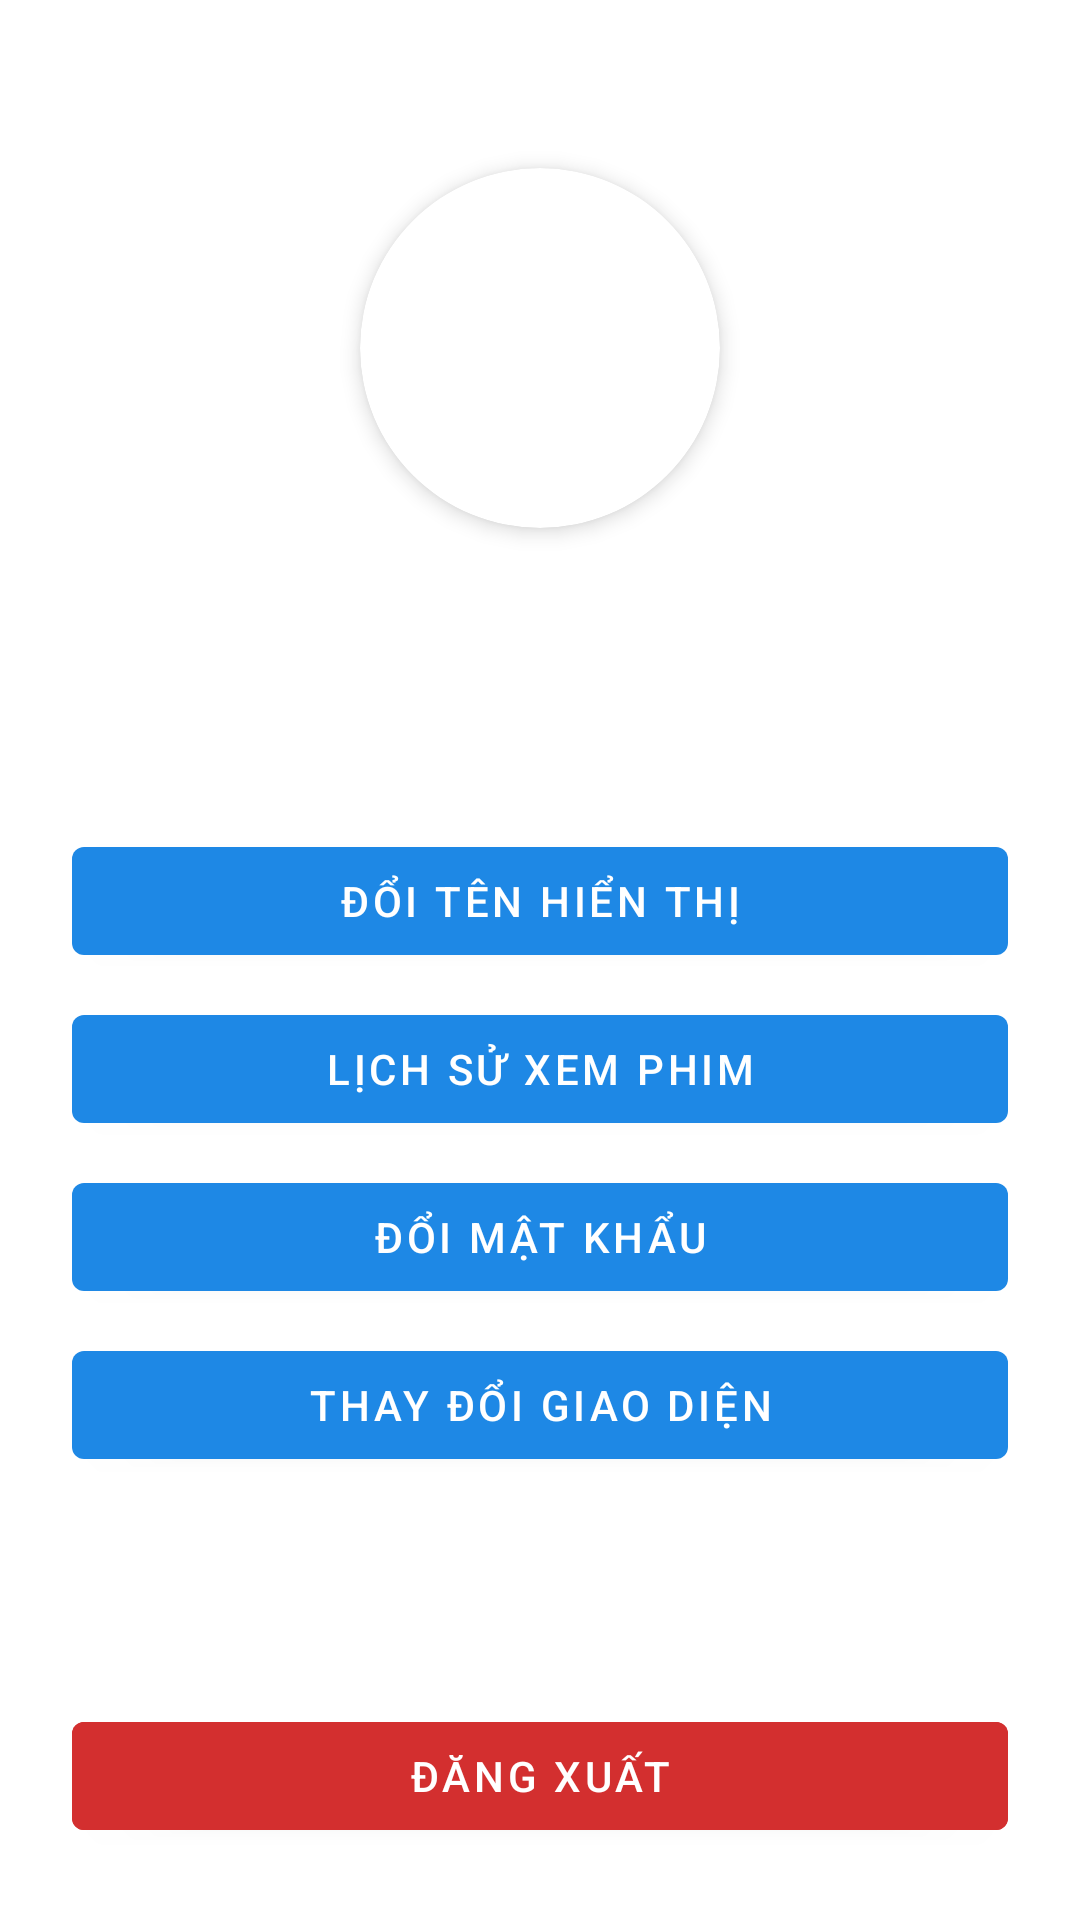

Write the Android layout XML for this screen, with the resource values it uses.
<!-- AndroidManifest.xml: application theme Theme.HidayMovie -->
<!-- res/layout/fragment_profile.xml -->
<?xml version="1.0" encoding="utf-8"?>
<LinearLayout xmlns:android="http://schemas.android.com/apk/res/android"
    xmlns:app="http://schemas.android.com/apk/res-auto"
    xmlns:tools="http://schemas.android.com/tools"
    android:layout_width="match_parent"
    android:layout_height="match_parent"
    android:gravity="center_horizontal"
    android:orientation="vertical"
    android:padding="24dp"
    android:background="?android:attr/colorBackground"
    tools:context=".fragment.ProfileFragment">

    <com.google.android.material.card.MaterialCardView
        android:layout_width="120dp"
        android:layout_height="120dp"
        android:layout_marginTop="32dp"
        app:cardCornerRadius="60dp"
        app:cardElevation="4dp">

        <ImageView
            android:id="@+id/userProfileImage"
            android:layout_width="match_parent"
            android:layout_height="match_parent"
            android:contentDescription="User Profile Image"
            android:scaleType="centerCrop"
            android:src="@drawable/ic_profile" />

    </com.google.android.material.card.MaterialCardView>

    <TextView
        android:id="@+id/userName"
        android:layout_width="wrap_content"
        android:layout_height="wrap_content"
        android:layout_marginTop="16dp"
        android:textAppearance="@style/TextAppearance.Material3.TitleLarge"
        android:textStyle="bold"
        tools:text="Bui Minh Thang" />

    <TextView
        android:id="@+id/userEmail"
        android:layout_width="wrap_content"
        android:layout_height="wrap_content"
        android:layout_marginTop="4dp"
        android:textAppearance="@style/TextAppearance.Material3.BodyMedium"
        tools:text="buiminnthag@gmail.com" />

    <LinearLayout
        android:layout_width="match_parent"
        android:layout_height="wrap_content"
        android:layout_marginTop="32dp"
        android:orientation="vertical">

        <Button
            android:id="@+id/editNameButton"
            android:layout_width="match_parent"
            android:layout_height="wrap_content"
            android:text="ĐỔI TÊN HIỂN THỊ" />

        <Button
            android:id="@+id/historyButton"
            android:layout_width="match_parent"
            android:layout_height="wrap_content"
            android:layout_marginTop="8dp"
            android:text="LỊCH SỬ XEM PHIM" />

        <Button
            android:id="@+id/editPasswordButton"
            android:layout_width="match_parent"
            android:layout_height="wrap_content"
            android:layout_marginTop="8dp"
            android:text="ĐỔI MẬT KHẨU" />

        <Button
            android:id="@+id/btn_change_theme"
            android:layout_width="match_parent"
            android:layout_height="wrap_content"
            android:layout_marginTop="8dp"
            android:text="THAY ĐỔI GIAO DIỆN" />

    </LinearLayout>

    <View
        android:layout_width="0dp"
        android:layout_height="0dp"
        android:layout_weight="1"/>

    <Button
        android:id="@+id/logoutButton"
        android:layout_width="match_parent"
        android:layout_height="wrap_content"
        android:layout_marginTop="24dp"
        android:backgroundTint="#D32F2F"
        android:text="Đăng xuất" />

</LinearLayout>
<!-- resources referenced by this layout -->
<resources>
  <style name="Theme.HidayMovie" parent="Theme.MaterialComponents.DayNight.NoActionBar">
          <item name="colorPrimary">@color/colorPrimary</item>
          <item name="colorPrimaryVariant">@color/colorPrimaryVariant</item>
          <item name="colorOnPrimary">@color/white</item>
  
          <item name="colorSecondary">@color/colorPrimary</item>
          <item name="colorSecondaryVariant">@color/colorPrimaryVariant</item>
          <item name="colorOnSecondary">@color/white</item>
  
          <item name="android:colorBackground">@color/colorBackground</item>
          <item name="colorSurface">@color/colorSurface</item>
          <item name="colorOnBackground">@color/textColorPrimary</item>
          <item name="colorOnSurface">@color/textColorPrimary</item>
  
          <item name="android:statusBarColor">?attr/colorPrimaryVariant</item>
      </style>
  <color name="colorPrimary">#1E88E5</color>
  <color name="colorPrimaryVariant">#1565C0</color>
  <color name="white">#FFFFFF</color>
  <color name="colorBackground">#FFFFFF</color>
  <color name="colorSurface">#FFFFFF</color>
  <color name="textColorPrimary">#212121</color>
</resources>
